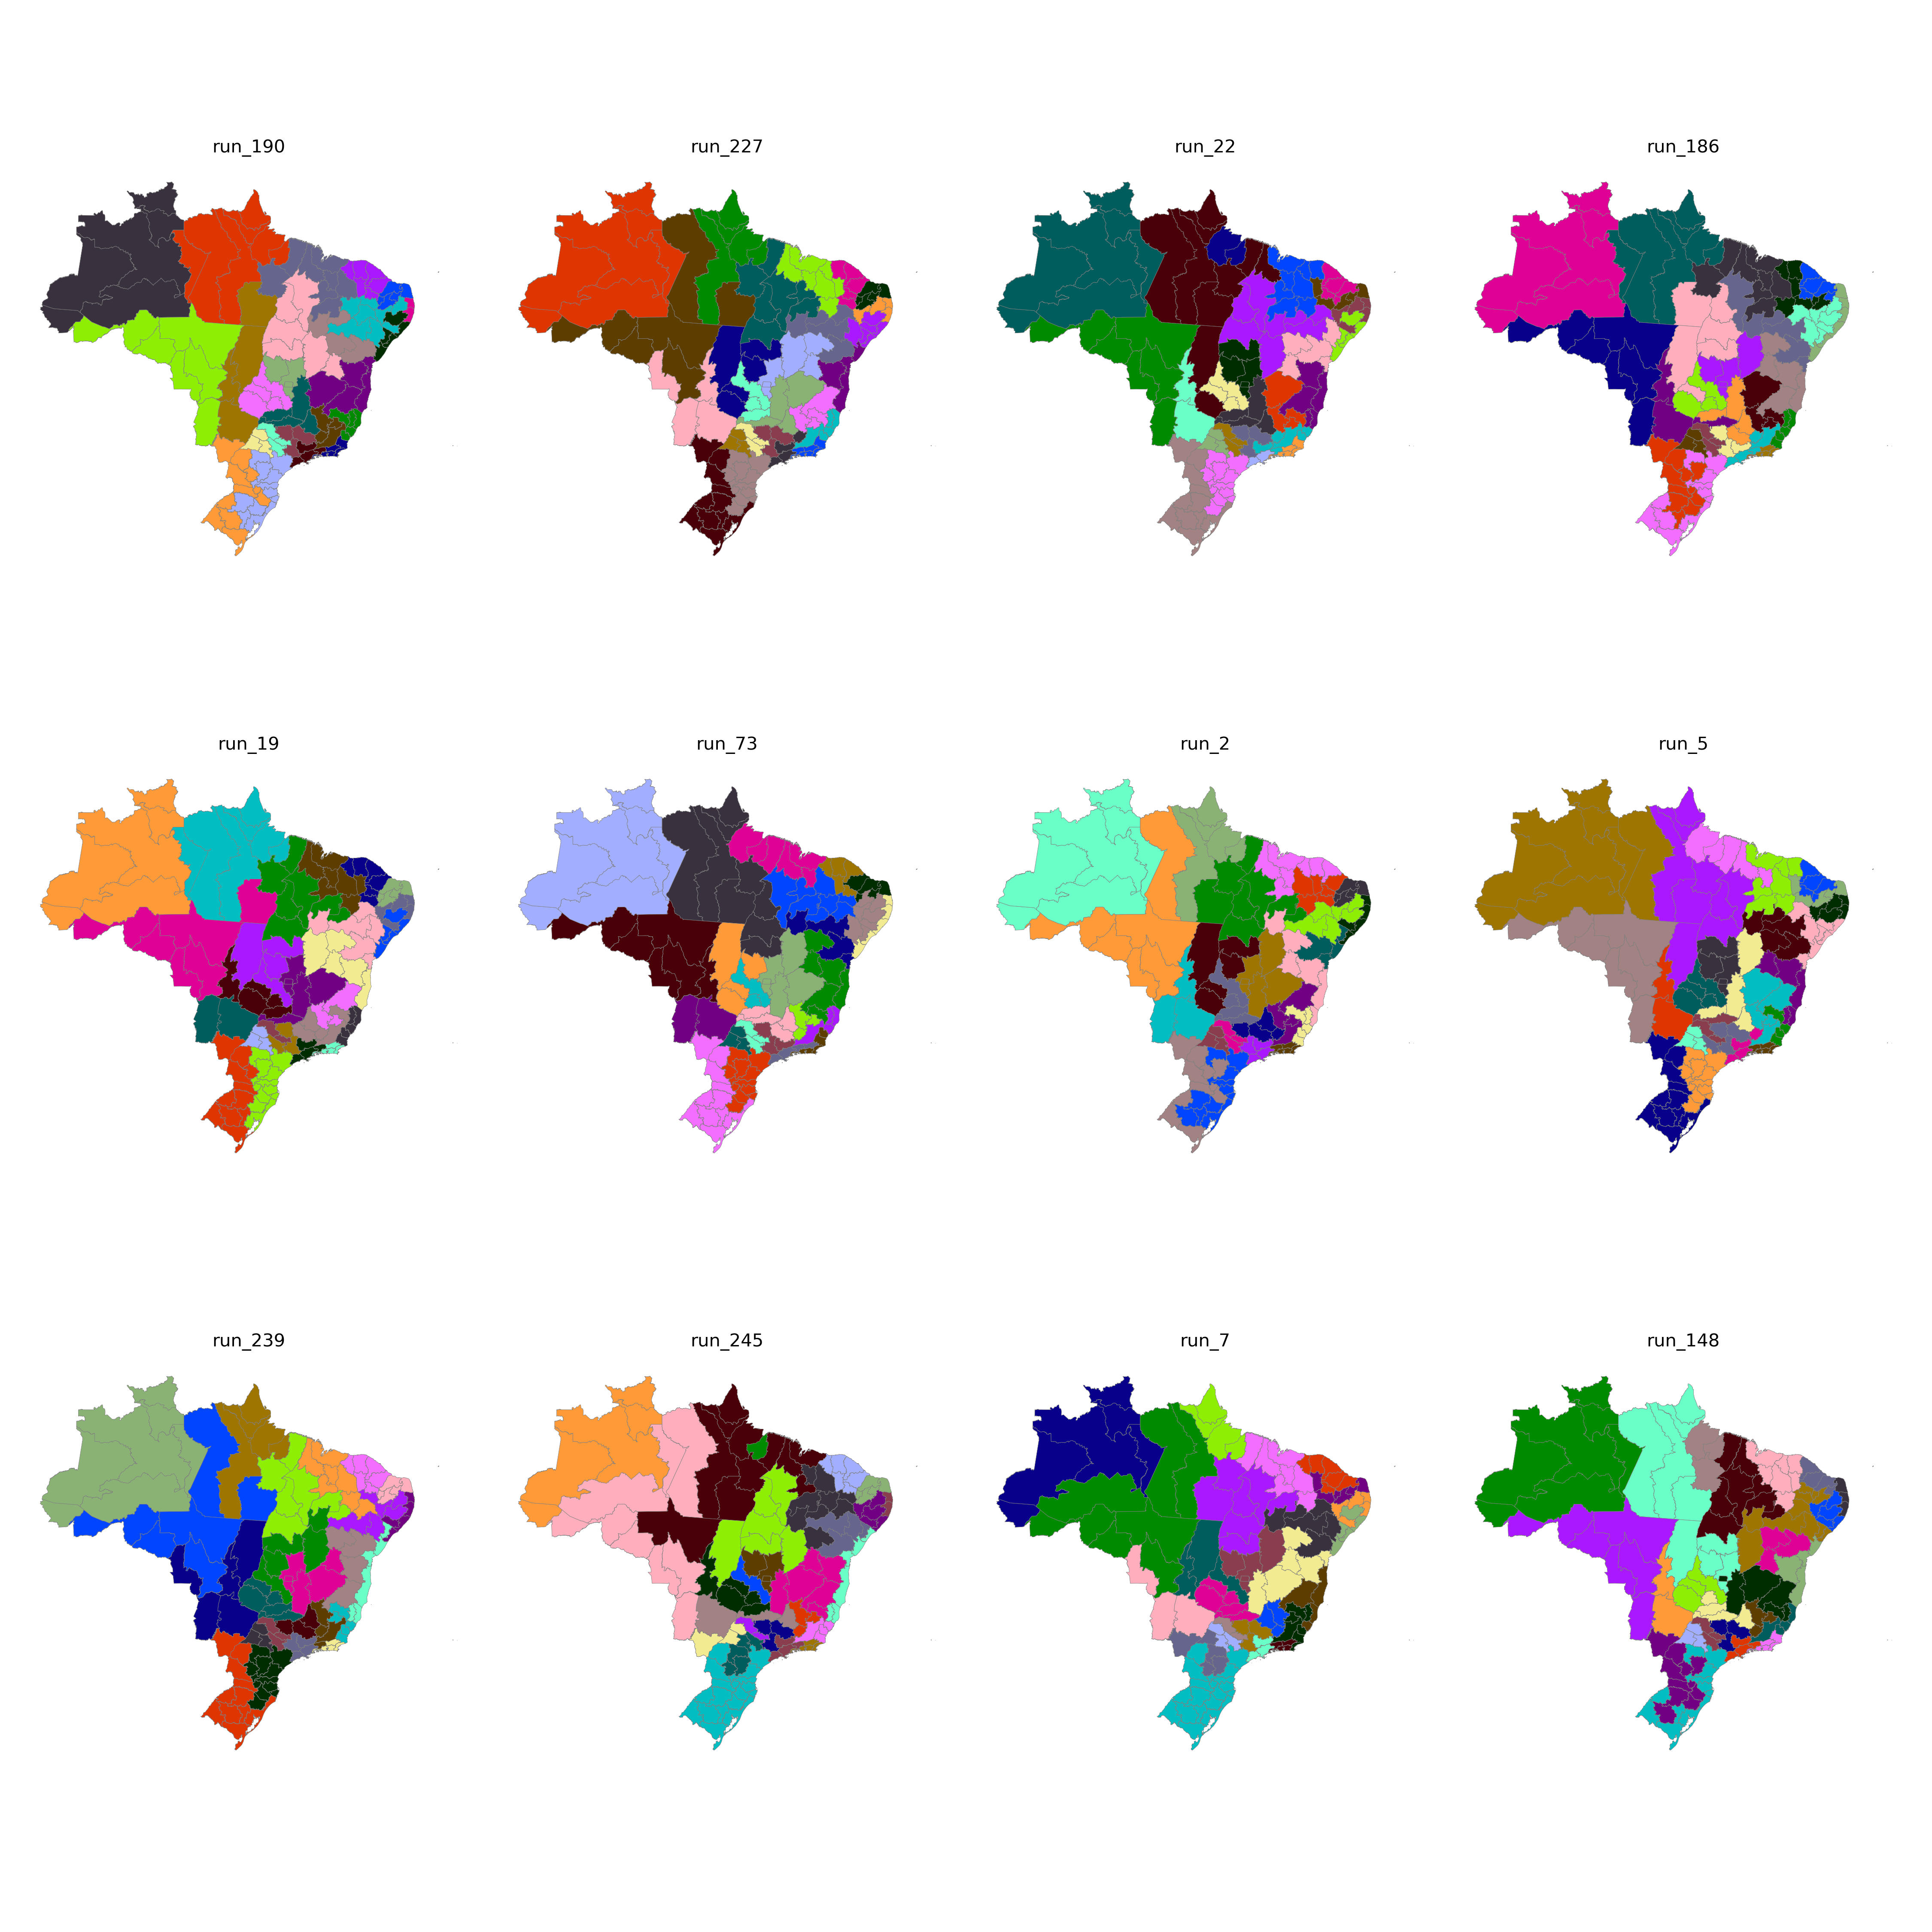

Values plotted in this chart, from the file beside it:
CD_RGINT, cluster
1101, 10
1102, 9
1201, 10
1202, 23
1301, 23
1302, 23
1303, 23
1304, 2
1401, 23
1402, 23
1501, 2
1502, 3
1503, 3
1504, 3
1505, 2
1506, 2
1507, 2
1601, 2
1602, 2
1701, 3
1702, 3
1703, 3
2101, 1
2102, 1
2103, 1
2104, 1
2105, 3
2201, 1
2202, 4
2203, 1
2204, 7
2205, 7
2206, 1
2301, 4
2302, 4
2303, 4
2304, 8
2305, 1
2306, 4
2401, 5
2402, 5
2403, 5
2501, 6
2502, 8
2503, 5
2504, 5
2601, 6
2602, 8
2603, 8
2604, 7
2701, 6
2702, 8
2801, 6
2802, 8
2901, 6
2902, 16
2903, 16
2904, 16
2905, 16
2906, 17
... 73 more rows
